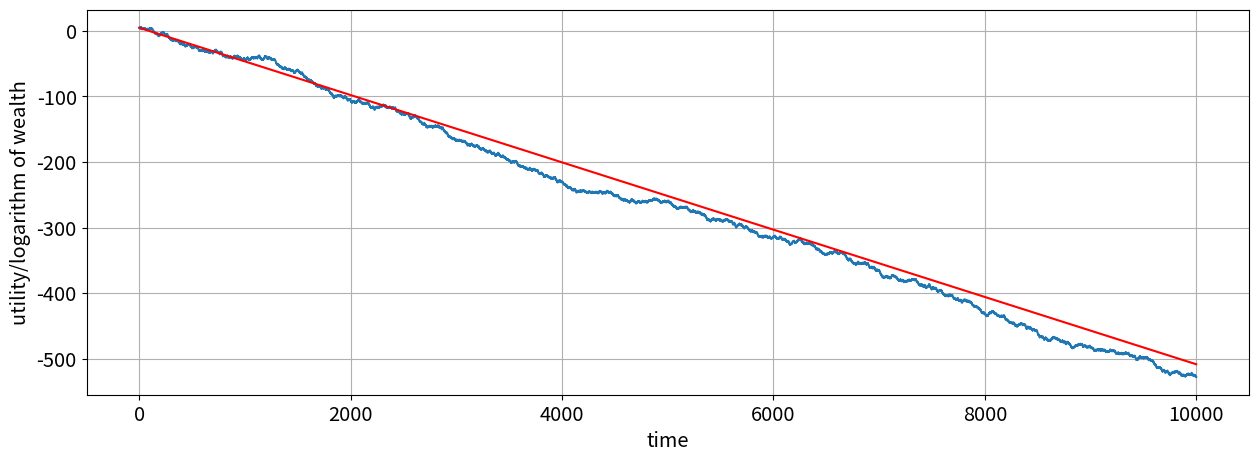

Generate this figure with matplotlib:
# -*- coding: utf-8 -*-
"""
Created on Fri Apr 24 11:31:06 2020

[redacted]
"""

#################################################

import numpy as np
# import pandas as pd
from matplotlib import pyplot as plt
# from pylab import rcParams
# from collections import Counter
import matplotlib.pylab as pylab

#################################################

# storage vector for the outcomes of choosing b
trajectory = np.zeros((1,10001))

# setting random seed
np.random.seed(6)

# starting wealth 100$ to feed the loop
w = 100

# loop that creates the trajectory
for element in range(1,10001):
    if np.random.randint(0, 2, 1) == 1:
        w = w*1.5
        trajectory[:, element] = w
    else:
        w = w*0.6
        trajectory[:, element] = w
        
# 100$ at time t
trajectory[0,0] = 100

# calculate logarithmic utility/log-wealth
trajectory = np.log(trajectory)

# defining expected utility term
EU_term = np.log(0.95)

# defining trajectory EU
trajectory_EU = list(np.log(100) +(EU_term)*(t) for t in range(0, 10001))

# plotting the trajectory
params = {'legend.fontsize': 'x-large',
          'figure.figsize': (15, 5),
         'axes.labelsize': 'x-large',
         'axes.titlesize':'x-large',
         'xtick.labelsize':'x-large',
         'ytick.labelsize':'x-large'}
pylab.rcParams.update(params)

plt.xlabel('time', fontdict=None, labelpad=None)
plt.ylabel('utility/logarithm of wealth', fontdict=None, labelpad=None)   
plt.grid()            
plt.plot(trajectory[0,:])
plt.plot(trajectory_EU, color='red')

# saving the image
plt.savefig('thesis - logarithmic utility 1a.pdf')

#################################################
